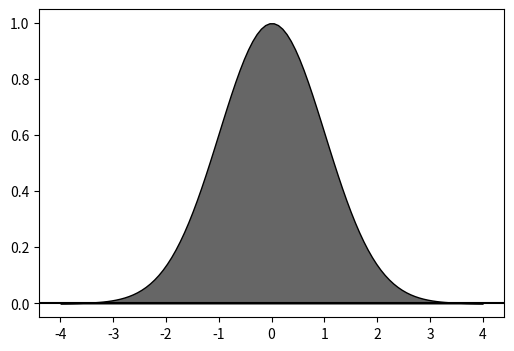

Reproduce this figure in Python. (Note: this script raises an exception after producing the figure.)
#!/usr/bin/env python
# -*- coding: utf-8 -*-

import numpy as np
import matplotlib.pyplot as plt

def gaussian(x, pars, color='b'):
    A, sigma, mu = pars
    return A * np.exp(-(x - mu)**2 / 2 / sigma**2)

A = 1.
sigma = 1.
mu = 0.
pars = A, sigma, mu

x_full = np.linspace(-4, 4, 100)
y_full = gaussian(x_full, pars)

x_sigma1 = np.linspace(-1, 1, 100)
y_sigma1 = gaussian(x_sigma1, pars)

x_sigma2 = np.linspace(-2, 2, 100)
y_sigma2 = gaussian(x_sigma2, pars)

x_sigma3 = np.linspace(-3, 3, 100)
y_sigma3 = gaussian(x_sigma3, pars)



xticks = (-3., -2., -1., 0., 1., 2., 3.)
xtick_labels = (r"$\mu - 3 \sigma$",
                r"$\mu - 2 \sigma$",
                r"$\mu - \sigma$",
                r"$\mu$",
                r"$\mu + \sigma$",
                r"$\mu + 2 \sigma$",
                r"$\mu + 3 \sigma$")

fig = plt.figure(1, figsize=(6, 4))
ax = fig.add_subplot(111)

ax.axhline(0, color='k')

ax.fill_between(x_full, y_full, edgecolor='k', facecolor='0.4')
ax.fill_between(x_sigma3, y_sigma3, y2=0, edgecolor='', facecolor='0.6')
ax.fill_between(x_sigma2, y_sigma2, y2=0, edgecolor='', facecolor='0.4')
ax.fill_between(x_sigma1, y_sigma1, y2=0, edgecolor='', facecolor='0.2')

ax.set_xticks(xticks)
ax.set_xticklabels(xtick_labels, rotation=90)
ax.set_yticks([])

ax.set_xlim(-4, 4)
ax.set_ylim(-0.1, 1.1)

ax.text(0, 0.4, '68%', fontsize=24, color='w', va='center', ha='center')

fig.subplots_adjust(bottom=0.30)
plt.text(-4,0, 'Daniel Valladares - titotau@gmail.com', fontsize=12, color='g')
#ax.tick_params(axis='x', which='major', labelsize=10, top='off')
plt.savefig('gauss.png')
